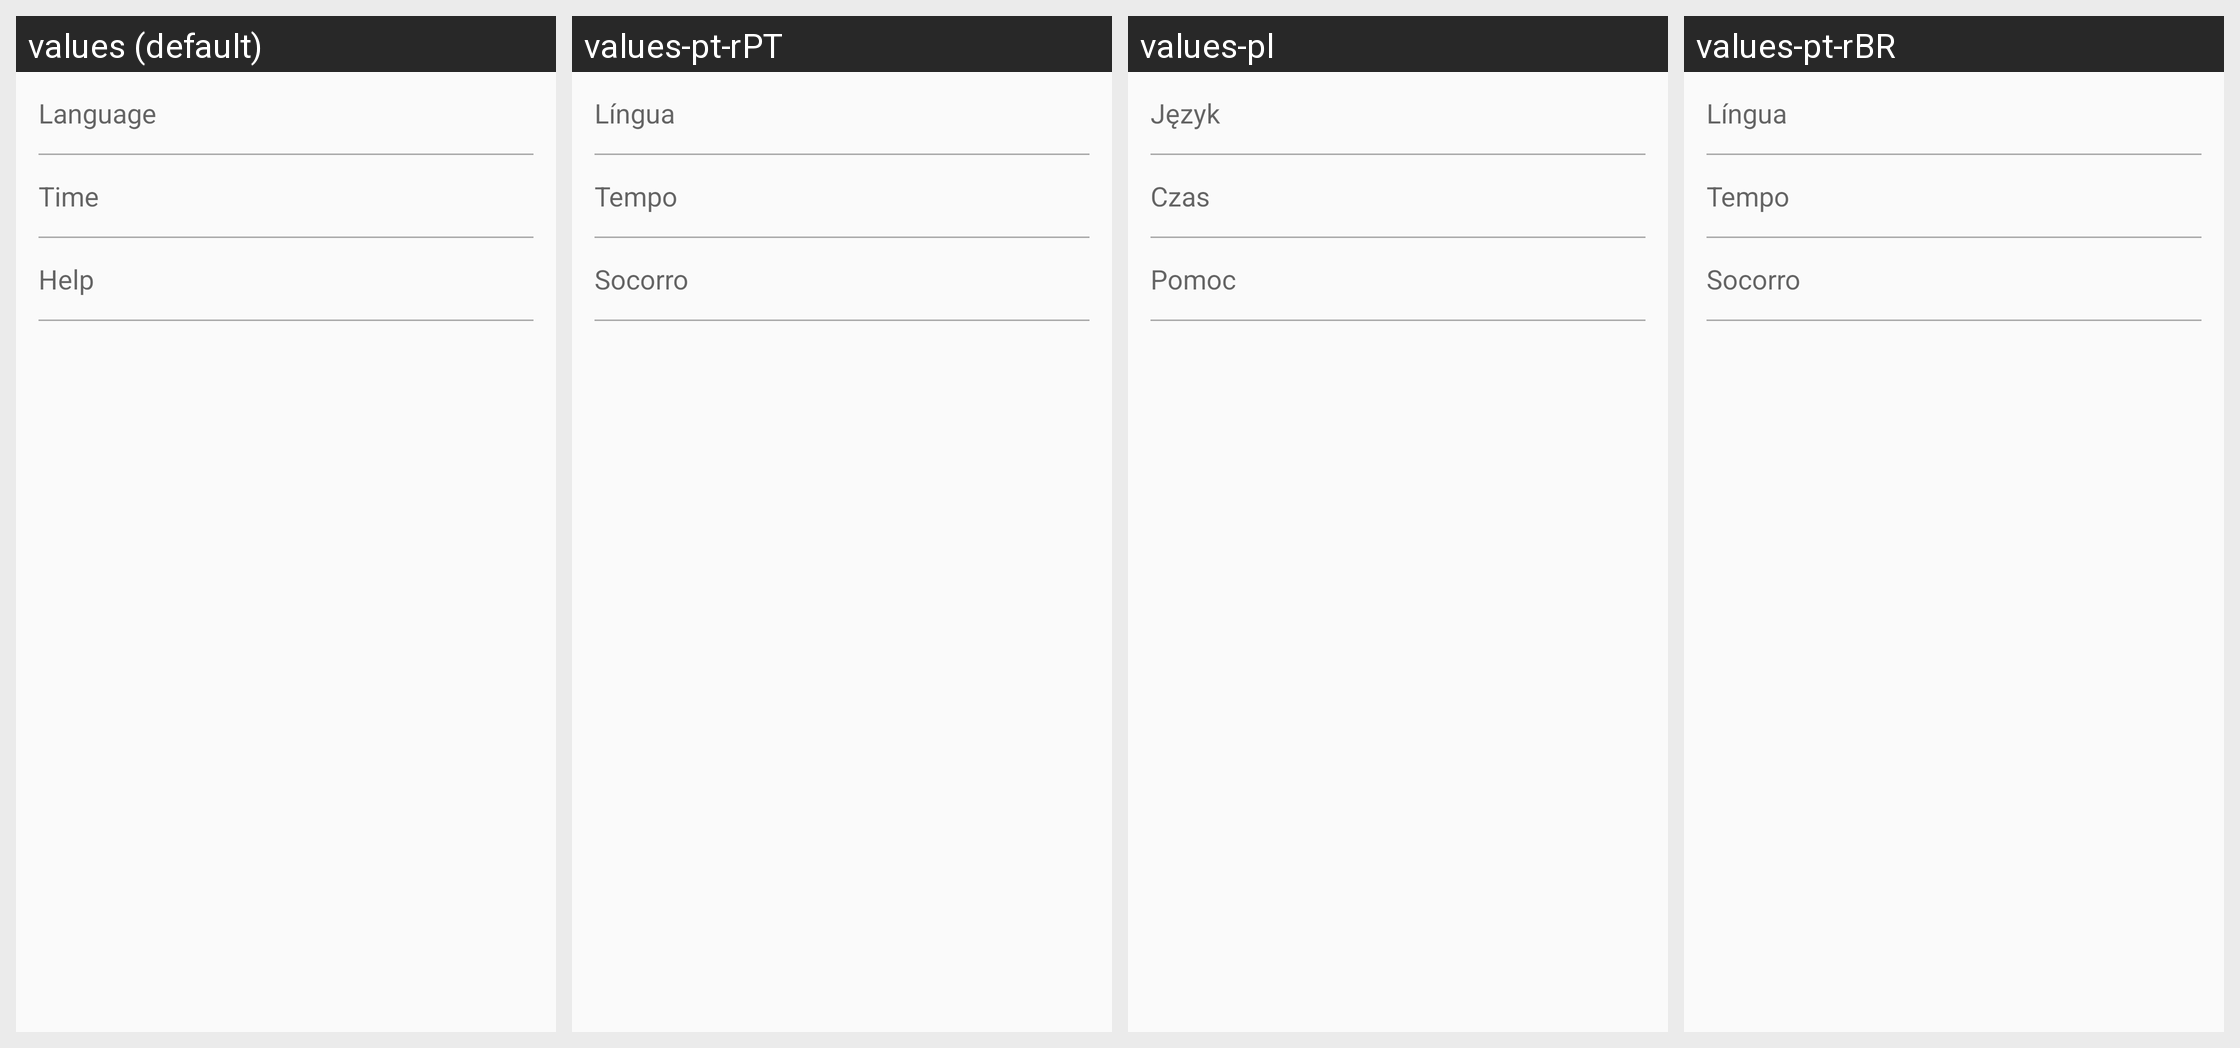

For this localized Android screen grid, give each drawn string resource with its value in every locale shown.
Android screen res/layout/settings_voice.xml rendered under 4 locales, left to right: values (default), values-pt-rPT, values-pl, values-pt-rBR. Device: Nexus 5 (rendered at 1080×1920; each locale shown at half size, 540×960, under a caption strip naming it); theme HomeWhite.Blue.
Other locales in the repository, not shown: values-cs, values-de, values-en, values-en-rGB, values-en-rUS, values-es, values-fr, values-hi, values-it, values-ja, values-ro, values-ru, values-tr, values-uk.
Strings drawn on this screen, with the default value and each locale's value (text and hints the layout hard-codes, and strings that could not be matched under every locale, appear in the picture but are not listed):

language
  values: Language
  values-pt-rPT: Língua
  values-pl: Język
  values-pt-rBR: Língua

time
  values: Time
  values-pt-rPT: Tempo
  values-pl: Czas
  values-pt-rBR: Tempo

help
  values: Help
  values-pt-rPT: Socorro
  values-pl: Pomoc
  values-pt-rBR: Socorro
